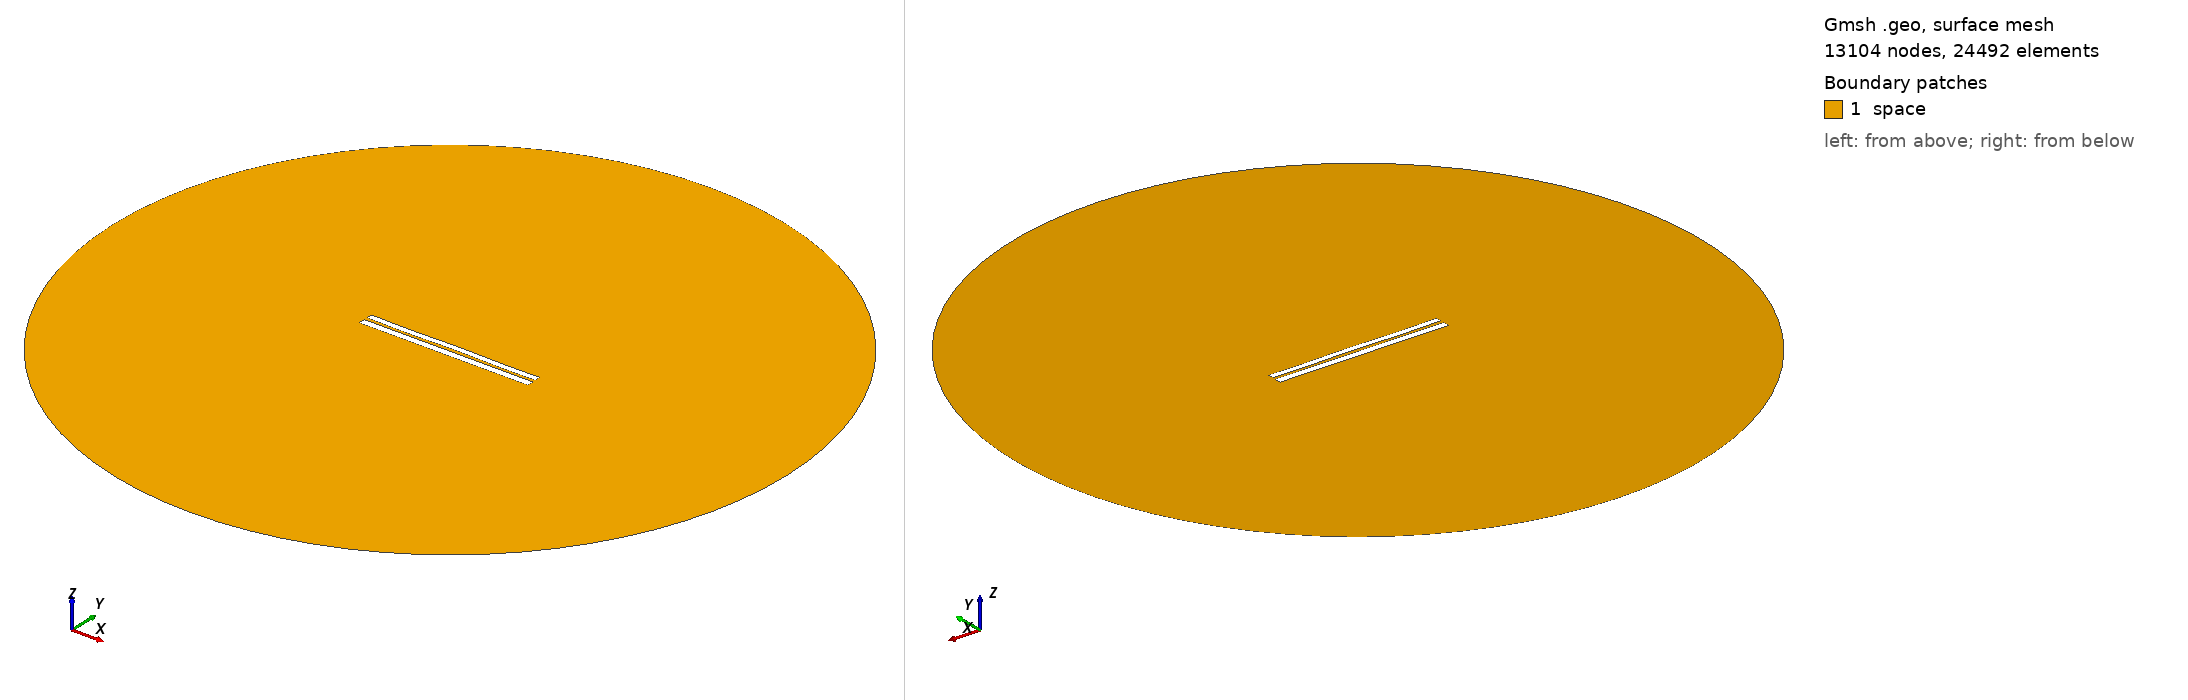

Gmsh geometry script, surface-meshed: 13104 nodes, 24492 surface elements. Boundary patches (legend numbers): 1 space. Left view from above one corner, right view from below the opposite corner. Legend entries are the model's physical surfaces. The drawing asked Gmsh for element sizes between 1% and 20% of the model's largest extent; the script's own settings can give other sizes.

=== 6931.geo (drawn) ===
//---------------------------------------
// Geometry kernel
//---------------------------------------

SetFactory("OpenCASCADE");



//---------------------------------------
// Parameters of the geometry
//---------------------------------------

// Overetch of the upper plate
overetch = 0.25;

// Distance between the plates
distance = 1.75;

// Discretization over the x axis (for the deformation)
nx = 50; 

// Length of the plate
L = 100 - overetch; 

// Number of modes
n = 4; 

// 1st mode coefficient
coeff(1) = -0.15;
beta(1) = 0.596864 * 3.1415926535 / L;

// 2nd mode coefficient
coeff(2) = 0.0;
beta(2) = 1.49418 * 3.1415926535 / L;

// 3rd mode coefficient
coeff(3) = -0.075;
beta(3) = 2.50025 * 3.1415926535 / L;

// 4th mode coefficient
coeff(4) = -0.15;
beta(4) = 3.49999 * 3.1415926535 / L;



//---------------------------------------
// Upper plate (deformed rectangle)
//---------------------------------------

// Coordiantes of the upper plate
xmin = -50;
xmax = 50 - overetch;

// Height of the upper plate
yheight = 4 - 2 * overetch;

// Indexes of the points
UpperID[] = {};
LowerID[] = {};
LeftID[] = {};
RightID[] = {};

// Point index
p = 1;

// Horizontal edges
For i In {1:nx}
    x = xmin + (i-1)*(xmax - xmin)/(nx-1);

    y_bottom = distance / 2 + overetch;
    For j In {1:n}
        C = (Cosh(beta(j)*L) + Cos(beta(j)*L)) / (Sinh(beta(j)*L) + Sin(beta(j)*L));
        y_bottom  = y_bottom + coeff(j) * (Cosh(beta(j)*(x+50)) - Cos(beta(j)*(x+50)) - C * (Sinh(beta(j)*(x+50)) - Sin(beta(j)*(x+50))));
    EndFor

    y_top = y_bottom + yheight;

    Point(p) = {x, y_top, 0, 1.0};
    UpperID[i] = p;
    p = p + 1;

    Point(p) = {x, y_bottom, 0, 1.0};
    LowerID[i] = p;
    p = p + 1;
EndFor

// Create point lists
UpperPts[] = {}; LowerPts[] = {};
For i In {1:nx}
  UpperPts[] += {UpperID[i]};
  LowerPts[] += {LowerID[i]};
EndFor

// Build splines
Spline(1) = {UpperPts[]};
Spline(2) = {LowerPts[]};
Line(3) = {LowerPts[nx-1], UpperPts[nx-1]};
Line(4) = {LowerPts[0], UpperPts[0]};

// Build the plane surface
Curve Loop(1) = {2, 3, -1, -4};
Plane Surface(1) = {1};



//---------------------------------------
// Lower plate (rectangle)
//---------------------------------------

// Vertices
Point(1001) = {-50, -1, 0, 1.0};
Point(1002) = { 50, -1, 0, 1.0};
Point(1003) = { 50,  -5, 0, 1.0};
Point(1004) = {-50,  -5, 0, 1.0};

// Edges
Line(5) = {1001, 1002};
Line(6) = {1002, 1003};
Line(7) = {1003, 1004};
Line(8) = {1004, 1001};

// Plane surface
Line Loop(2) = {5, 6, 7, 8};
Plane Surface(2) = {2}; 



//---------------------------------------
// Outer (fictious) boundary
//---------------------------------------

// Points
Point(1005) = {0, 0, 0};       // Center
Point(1006) = {200, 0, 0};     // Start point
Point(1007) = {0, 200, 0};     // 90 degrees
Point(1008) = {-200, 0, 0};    // 180 degrees
Point(1009) = {0, -200, 0};    // 270 degrees

// Circle arcs (each needs start, center, end)
Circle(9) = {1006, 1005, 1007};
Circle(10) = {1007, 1005, 1008};
Circle(11) = {1008, 1005, 1009};
Circle(12) = {1009, 1005, 1006};

// Plane surface for the entire domain
Curve Loop(3) = {9, 10, 11, 12};
Surface(3) = {3};

// Subtract the plates from the whole domain to obtain the actual domain where we want to solve the equations
BooleanDifference{ Surface{3}; Delete; }{ Surface{1}; Surface{2}; Delete; }




//---------------------------------------
// Transfinite Lines/Curves
//---------------------------------------

// Set the number of points on the boundaries
r = 7;

// Plates
Transfinite Curve {1, 2} = 50*r Using Progression 1;
Transfinite Curve {3, 4} = 2*r Using Progression 1;
Transfinite Line {5, 7} = 50*r Using Progression 1;
Transfinite Line {6, 8} = 2*r Using Progression 1;

// Outer boundary
Transfinite Line {9, 10, 11, 12} = 20 Using Progression 1;



//---------------------------------------
// Physical groups
//---------------------------------------                

// Physical curves (boundaries)
Physical Line("force_segment", 10) = {2};
Physical Line("upper_plate", 11) = {1, 3, 4};
Physical Line("lower_plate", 12) = {5, 6, 7, 8};
Physical Line("boundary", 20) = {9, 10, 11, 12};

// Physical Surfaces
Physical Surface("space", 30) = {3};



//---------------------------------------
// 6. Generate the Mesh
//---------------------------------------

// 2D mesh generation
Mesh 2;
